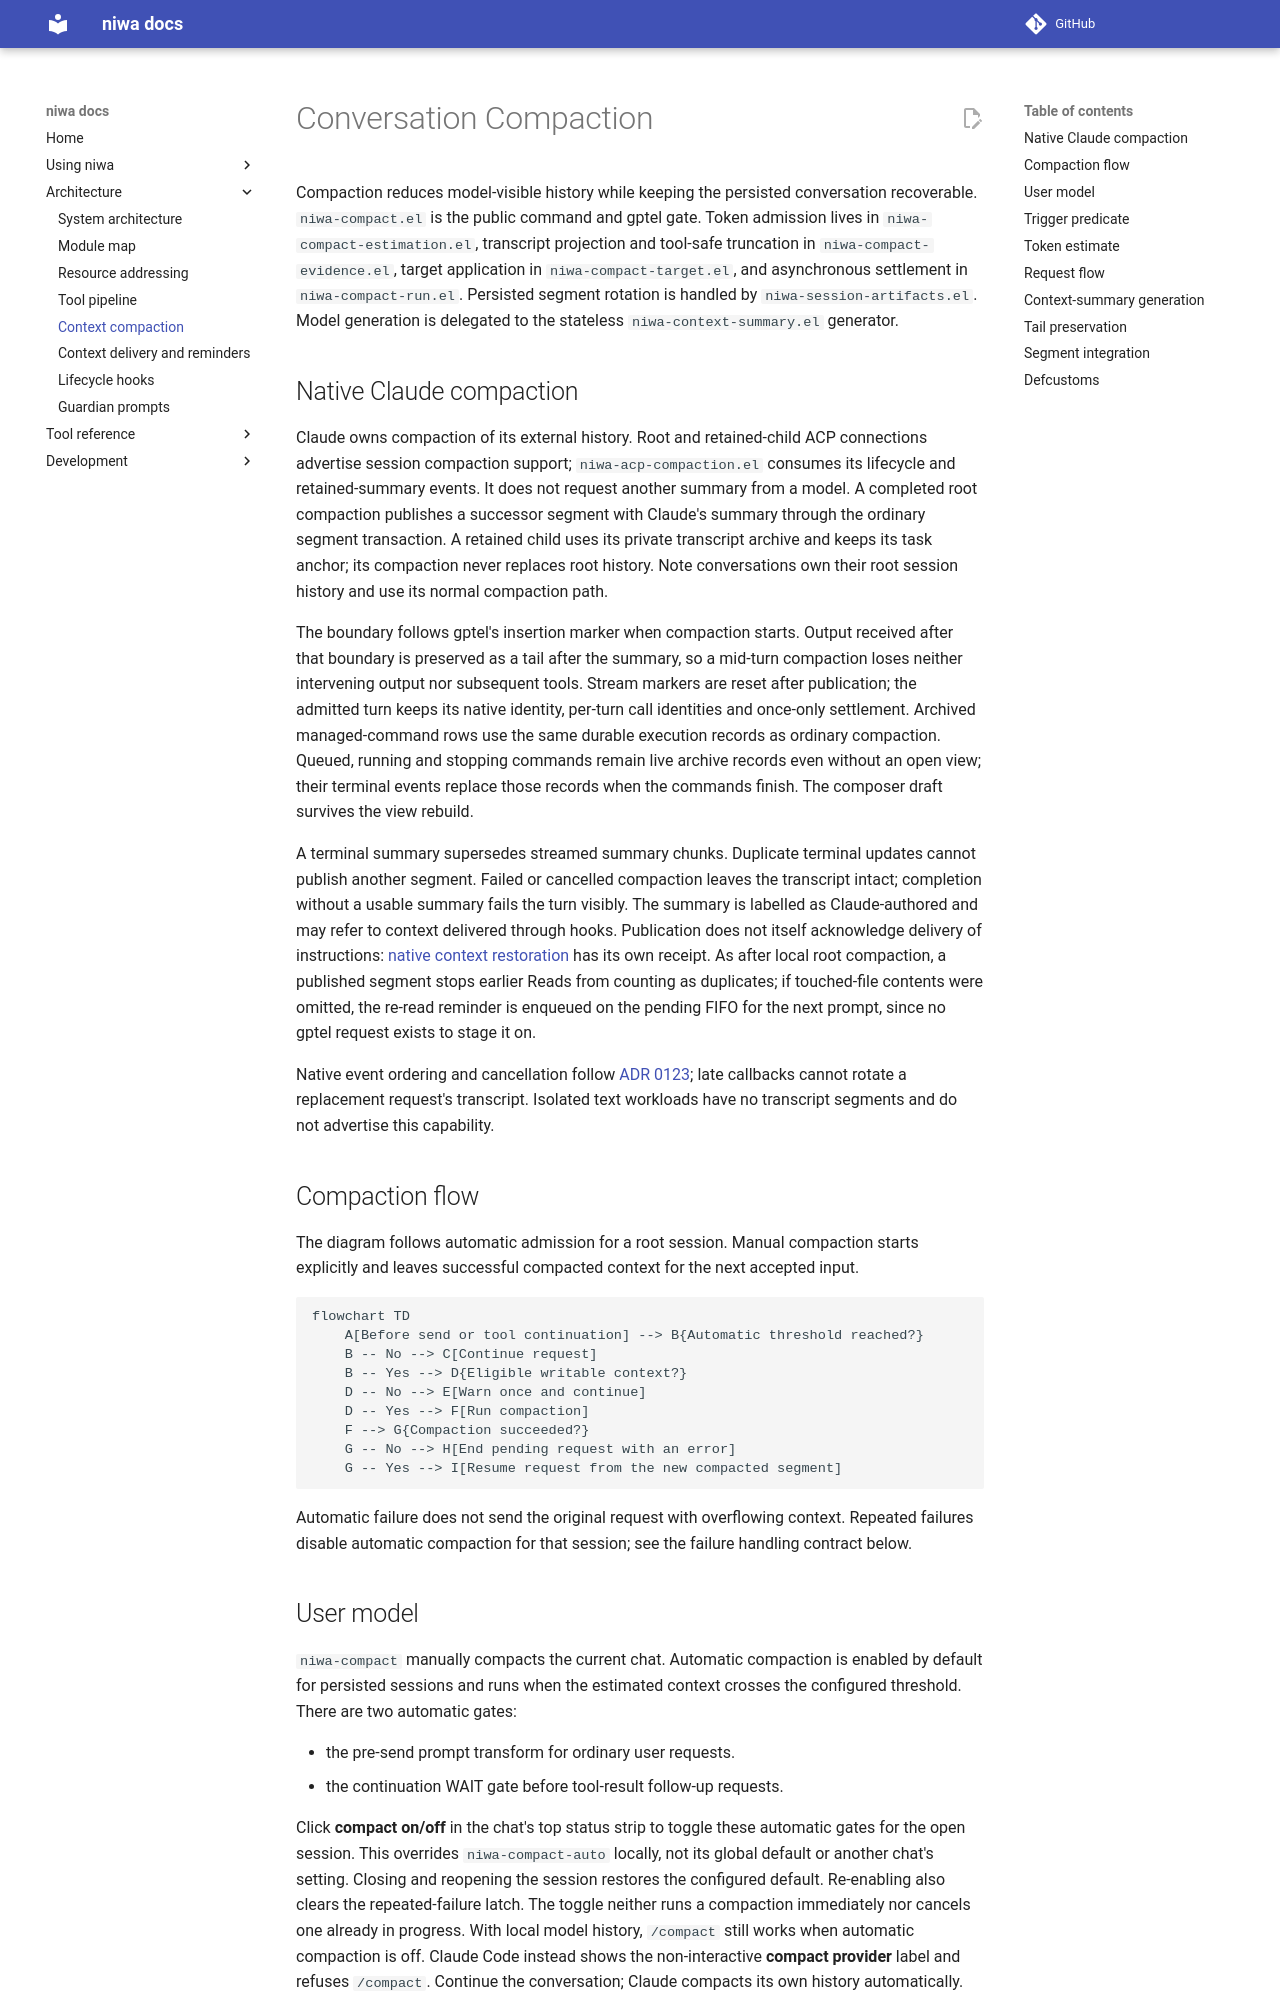

repository: FrauH0lle/niwa.el · page: compaction/index.html · generator: mkdocs

# Conversation Compaction

Compaction reduces model-visible history while keeping the persisted
conversation recoverable. `niwa-compact.el` is the public command and
gptel gate. Token admission lives in `niwa-compact-estimation.el`,
transcript projection and tool-safe truncation in
`niwa-compact-evidence.el`, target application in
`niwa-compact-target.el`, and asynchronous settlement in
`niwa-compact-run.el`. Persisted segment rotation is handled by
`niwa-session-artifacts.el`. Model generation is delegated to the
stateless `niwa-context-summary.el` generator.

## Native Claude compaction

Claude owns compaction of its external history. Root and retained-child ACP
connections advertise session compaction support; `niwa-acp-compaction.el`
consumes its lifecycle and retained-summary events. It does not request another
summary from a model. A completed root compaction publishes a successor segment
with Claude's summary through the ordinary segment transaction. A retained
child uses its private transcript archive and keeps its task anchor; its
compaction never replaces root history. Note conversations own their root
session history and use its normal compaction path.

The boundary follows gptel's insertion marker when compaction starts. Output
received after that boundary is preserved as a tail after the summary, so a
mid-turn compaction loses neither intervening output nor subsequent tools.
Stream markers are reset after publication; the admitted turn keeps its native
identity, per-turn call identities and once-only settlement. Archived managed-command rows
use the same durable execution records as ordinary compaction. Queued, running
and stopping commands remain live archive records even without an open view;
their terminal events replace those records when the commands finish. The
composer draft survives the view rebuild.

A terminal summary supersedes streamed summary chunks. Duplicate terminal
updates cannot publish another segment. Failed or cancelled compaction leaves
the transcript intact; completion without a usable summary fails the turn
visibly. The summary is labelled as Claude-authored and may refer to context
delivered through hooks. Publication does not itself acknowledge delivery of
instructions: [native context restoration](sessions.md#native-context-delivery)
has its own receipt. As after local root compaction, a published segment stops
earlier Reads from counting as duplicates; if touched-file contents were
omitted, the re-read reminder is enqueued on the pending FIFO for the next
prompt, since no gptel request exists to stage it on.

Native event ordering and cancellation follow
[ADR 0123](adr/0123-keep-turn-authority-in-mevedel.md); late callbacks cannot
rotate a replacement request's transcript. Isolated text
workloads have no transcript segments and do not advertise this capability.

## Compaction flow

The diagram follows automatic admission for a root session. Manual compaction starts explicitly
and leaves successful compacted context for the next accepted input.

```mermaid
flowchart TD
    A[Before send or tool continuation] --> B{Automatic threshold reached?}
    B -- No --> C[Continue request]
    B -- Yes --> D{Eligible writable context?}
    D -- No --> E[Warn once and continue]
    D -- Yes --> F[Run compaction]
    F --> G{Compaction succeeded?}
    G -- No --> H[End pending request with an error]
    G -- Yes --> I[Resume request from the new compacted segment]
```

Automatic failure does not send the original request with overflowing context.
Repeated failures disable automatic compaction for that session; see the failure
handling contract below.
